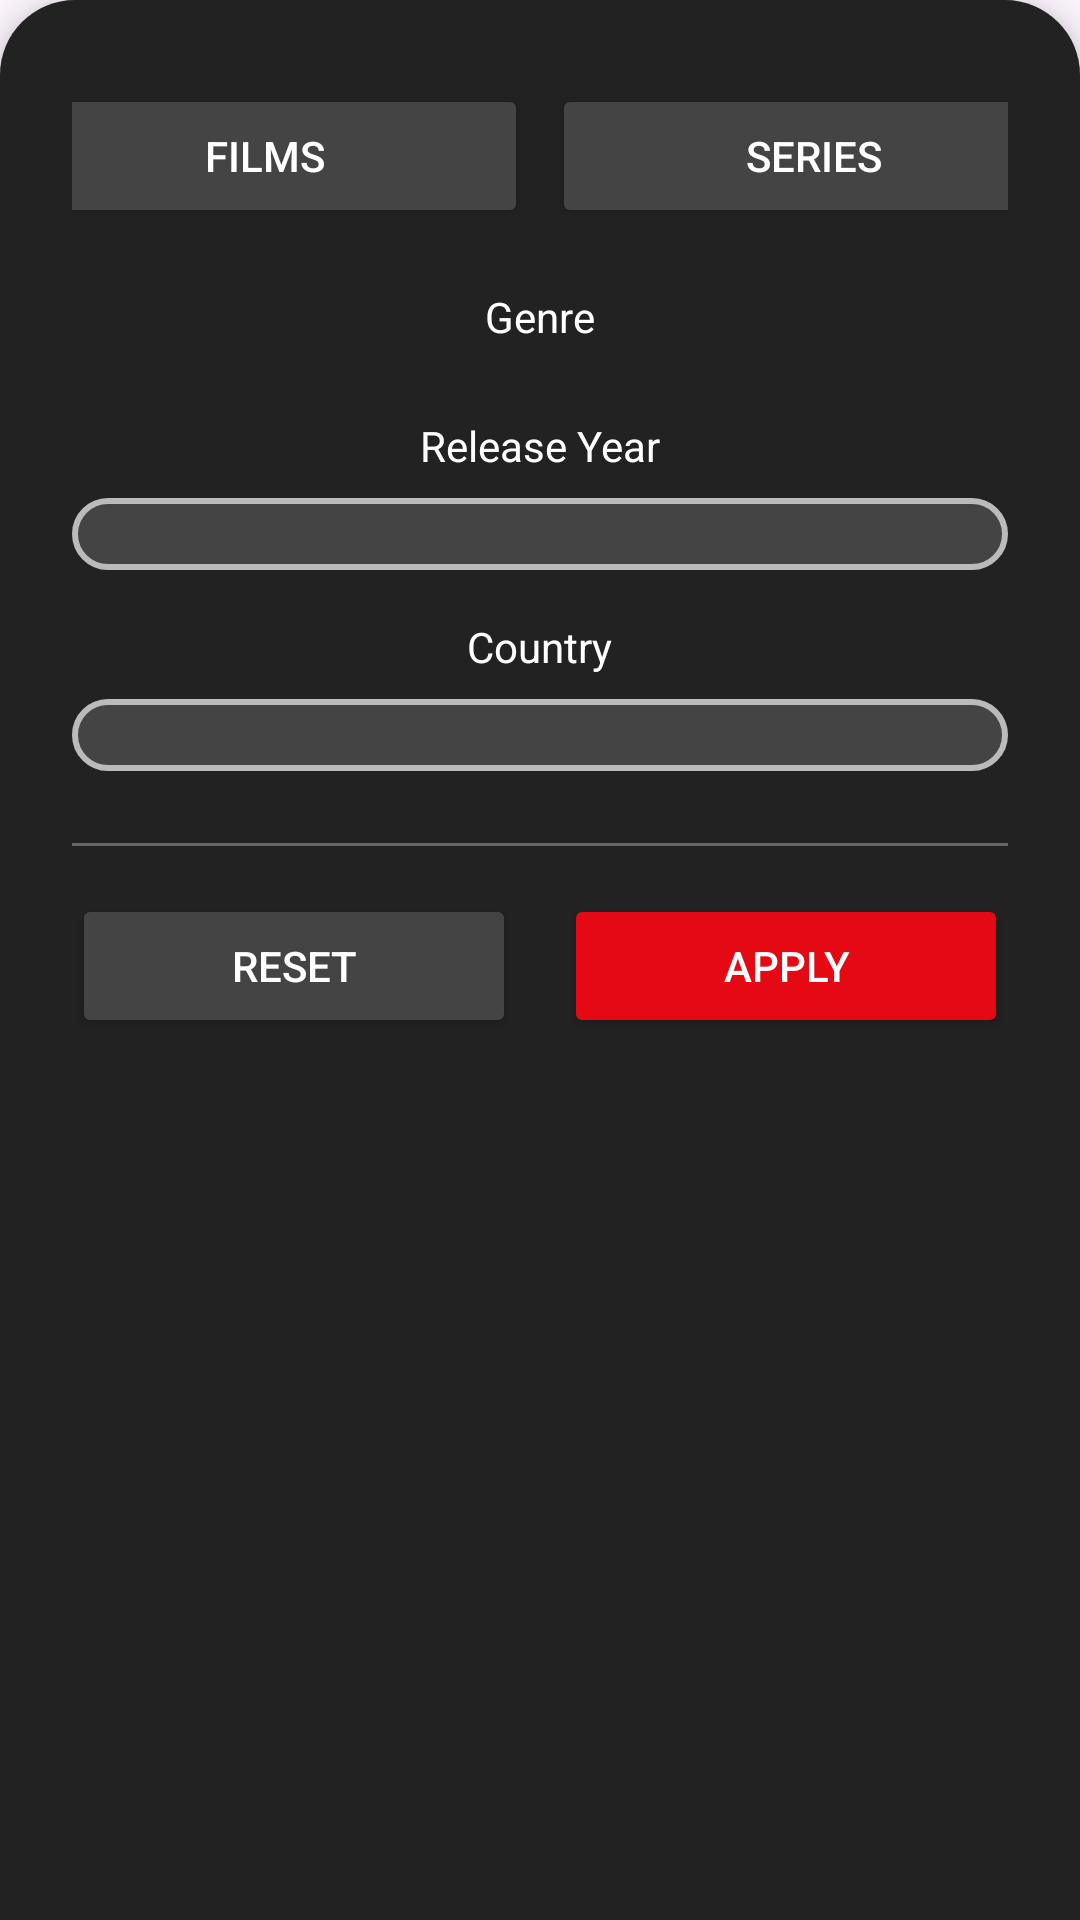

Reconstruct the res/layout file that produces this screen, plus the resources it refers to.
<!-- AndroidManifest.xml: application theme Theme.Netflex -->
<!-- res/layout/dialog_filter.xml -->
<?xml version="1.0" encoding="utf-8"?>
<LinearLayout xmlns:android="http://schemas.android.com/apk/res/android"
    xmlns:app="http://schemas.android.com/apk/res-auto"
    android:layout_width="match_parent"
    android:layout_height="wrap_content"
    android:orientation="vertical"
    android:padding="24dp"
    android:background="@drawable/filter_dialog_bg"
    android:gravity="center_horizontal"
    android:layout_gravity="center"
    android:elevation="8dp">

    
    <LinearLayout
        android:id="@+id/layoutTabs"
        android:layout_width="match_parent"
        android:layout_height="wrap_content"
        android:orientation="horizontal"
        android:gravity="center"
        android:layout_marginBottom="16dp">

        <Button
            android:id="@+id/btnFilm"
            android:layout_width="175dp"
            android:layout_height="wrap_content"
            android:layout_margin="4dp"
            android:backgroundTint="#444444"
            android:text="Films"
            android:textColor="@android:color/white" />

        <Button
            android:id="@+id/btnSeries"
            android:layout_width="175dp"
            android:layout_height="wrap_content"
            android:layout_margin="4dp"
            android:backgroundTint="#444444"
            android:text="Series"
            android:textColor="@android:color/white" />

    </LinearLayout>

    <TextView
        android:layout_width="wrap_content"
        android:layout_height="wrap_content"
        android:text="Genre"
        android:textColor="@android:color/white"
        android:layout_marginBottom="8dp" />
    
    <HorizontalScrollView
        android:layout_width="match_parent"
        android:layout_height="wrap_content"
        android:layout_marginBottom="16dp">

        <com.google.android.material.chip.ChipGroup
            android:id="@+id/chipGroupGenre"
            android:layout_width="wrap_content"
            android:layout_height="wrap_content"
            app:singleSelection="true"
            app:chipSpacing="10dp"
            android:orientation="horizontal" />
    </HorizontalScrollView>

    
    <TextView
        android:layout_width="wrap_content"
        android:layout_height="wrap_content"
        android:text="Release Year"
        android:textColor="@android:color/white"
        android:layout_marginBottom="8dp" />

    <Spinner
        android:id="@+id/spinnerYear"
        android:layout_width="match_parent"
        android:layout_height="wrap_content"
        android:layout_marginBottom="16dp"
        android:background="@drawable/spinner_background"
        android:padding="12dp"
        android:popupBackground="@drawable/spinner_popup_background" />

    
    <TextView
        android:layout_width="wrap_content"
        android:layout_height="wrap_content"
        android:text="Country"
        android:textColor="@android:color/white"
        android:layout_marginBottom="8dp" />

    <Spinner
        android:id="@+id/spinnerCountry"
        android:layout_width="match_parent"
        android:layout_height="wrap_content"
        android:layout_marginBottom="16dp"
        android:background="@drawable/spinner_background"
        android:padding="12dp"
        android:popupBackground="@drawable/spinner_popup_background"/>

    
    <View
        android:layout_width="match_parent"
        android:layout_height="1dp"
        android:background="#666666"
        android:layout_marginTop="8dp"
        android:layout_marginBottom="16dp"/>

    
    <LinearLayout
        android:layout_width="match_parent"
        android:layout_height="wrap_content"
        android:orientation="horizontal"
        android:gravity="center">

        <Button
            android:id="@+id/btnReset"
            android:layout_width="0dp"
            android:layout_weight="1"
            android:layout_height="wrap_content"
            android:text="Reset"
            android:backgroundTint="#444444"
            android:textColor="@android:color/white" />

        <Space android:layout_width="16dp" android:layout_height="wrap_content" />

        <Button
            android:id="@+id/btnApply"
            android:layout_width="0dp"
            android:layout_weight="1"
            android:layout_height="wrap_content"
            android:text="Apply"
            android:backgroundTint="#E50914"
            android:textColor="@android:color/white" />
    </LinearLayout>
</LinearLayout>
<!-- resources referenced by this layout -->
<resources>
  <!-- drawable filter_dialog_bg (drawable) -->
  <shape xmlns:android="http://schemas.android.com/apk/res/android"
      android:shape="rectangle">
      <solid android:color="#222222" />
      <corners
          android:topLeftRadius="25dp"
          android:topRightRadius="25dp"
          android:bottomLeftRadius="0dp"
          android:bottomRightRadius="0dp" />
  </shape>
  <!-- drawable spinner_background (drawable) -->
  <shape xmlns:android="http://schemas.android.com/apk/res/android"
      android:shape="rectangle">
      <solid android:color="#444444"/> 
      <corners android:radius="16dp"/> 
      <stroke android:width="2dp" android:color="#BBBBBB"/> 
  </shape>
  <!-- drawable spinner_popup_background (drawable) -->
  <shape xmlns:android="http://schemas.android.com/apk/res/android"
      android:shape="rectangle">
      <solid android:color="#222222" />
      <corners android:radius="16dp" />
      <stroke android:width="1dp" android:color="#888888" />
  </shape>
  <style name="Theme.Netflex" parent="Base.Theme.Netflex" />
  <style name="Base.Theme.Netflex" parent="Theme.Material3.DayNight.NoActionBar">
          
          
      </style>
</resources>
